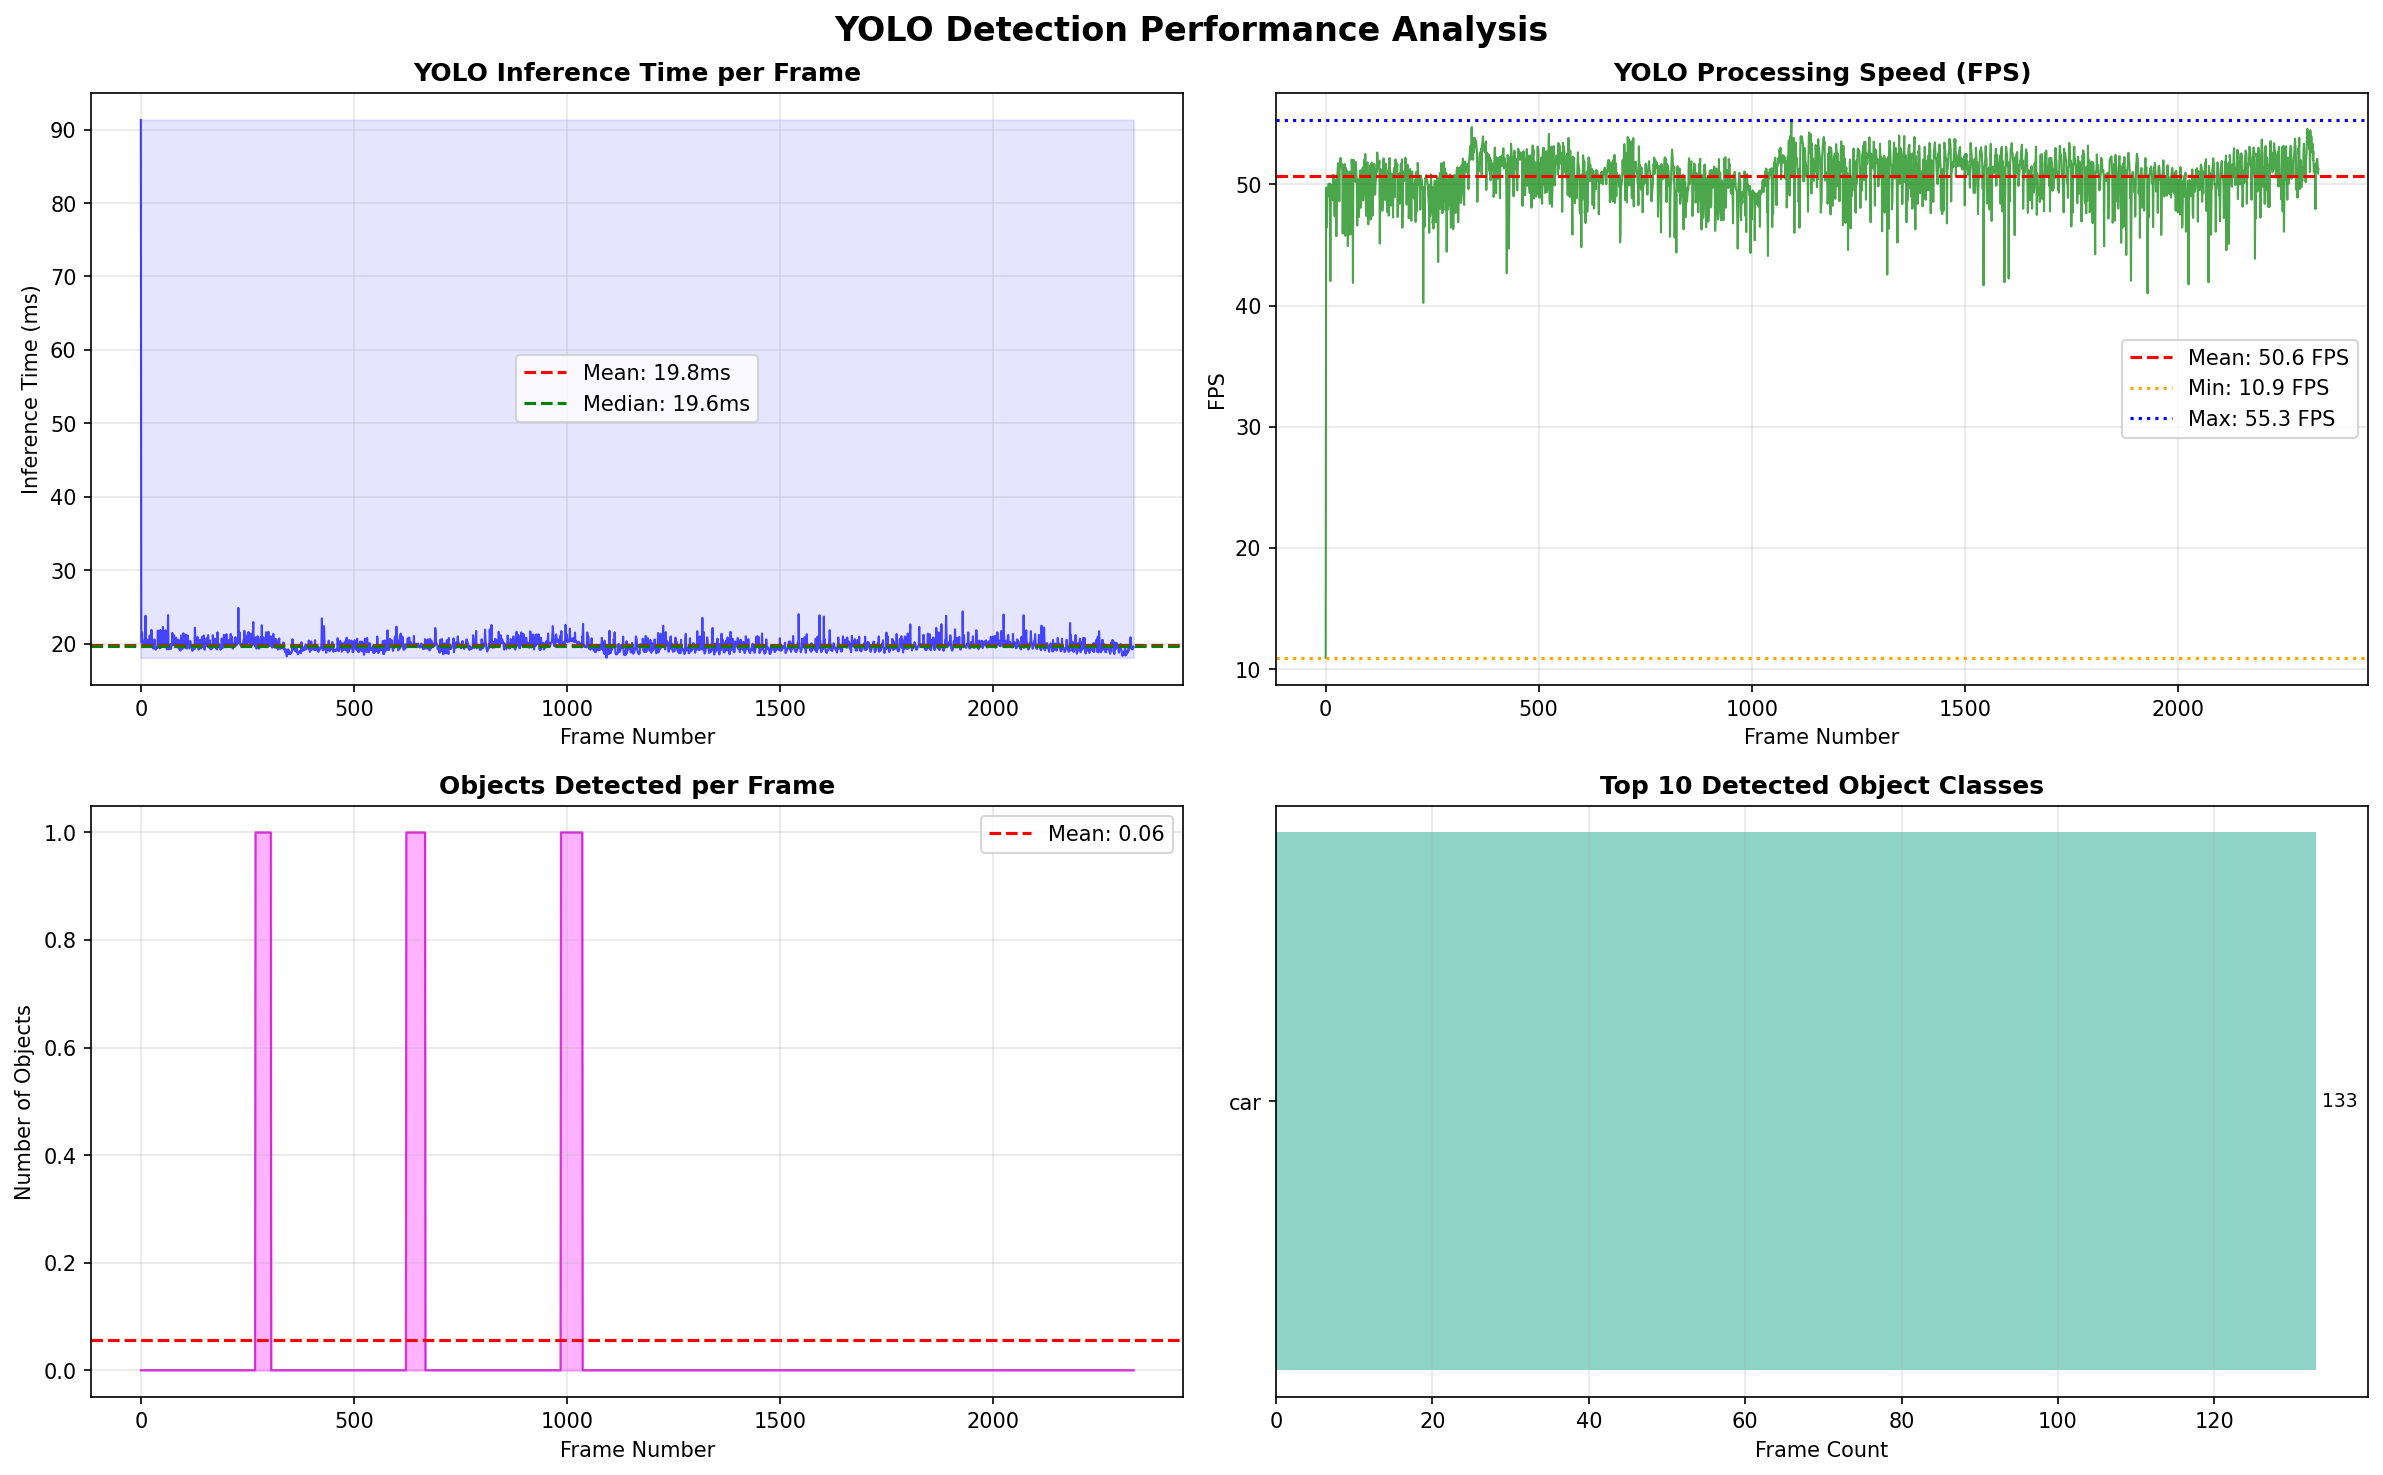

Data behind this chart, as committed beside it:
frame, inference_time_ms, num_detections, detected_classes
0, 91.33, 0, 
1, 21.26, 0, 
2, 20.11, 0, 
3, 21.53, 0, 
4, 20.47, 0, 
5, 20.37, 0, 
6, 20.34, 0, 
7, 19.98, 0, 
8, 20.38, 0, 
9, 20.41, 0, 
10, 19.97, 0, 
11, 23.79, 0, 
12, 20.02, 0, 
13, 20.31, 0, 
14, 20.02, 0, 
15, 20.1, 0, 
16, 20.54, 0, 
17, 19.89, 0, 
18, 19.69, 0, 
19, 19.93, 0, 
20, 19.86, 0, 
21, 21.11, 0, 
22, 19.85, 0, 
23, 19.85, 0, 
24, 20.09, 0, 
25, 21.88, 0, 
26, 20.88, 0, 
27, 19.77, 0, 
28, 19.57, 0, 
29, 19.33, 0, 
30, 19.48, 0, 
31, 19.45, 0, 
32, 20.57, 0, 
33, 19.37, 0, 
34, 19.36, 0, 
35, 19.16, 0, 
36, 19.44, 0, 
37, 19.34, 0, 
38, 19.49, 0, 
39, 19.47, 0, 
40, 21.77, 0, 
41, 19.8, 0, 
42, 20.28, 0, 
43, 20.81, 0, 
44, 19.35, 0, 
45, 19.69, 0, 
46, 21.86, 0, 
47, 19.47, 0, 
48, 19.77, 0, 
49, 20.92, 0, 
50, 19.56, 0, 
51, 19.94, 0, 
52, 22.27, 0, 
53, 20.89, 0, 
54, 19.94, 0, 
55, 20.83, 0, 
56, 19.59, 0, 
57, 19.93, 0, 
58, 21.81, 0, 
59, 20.34, 0, 
... 2,271 more rows
